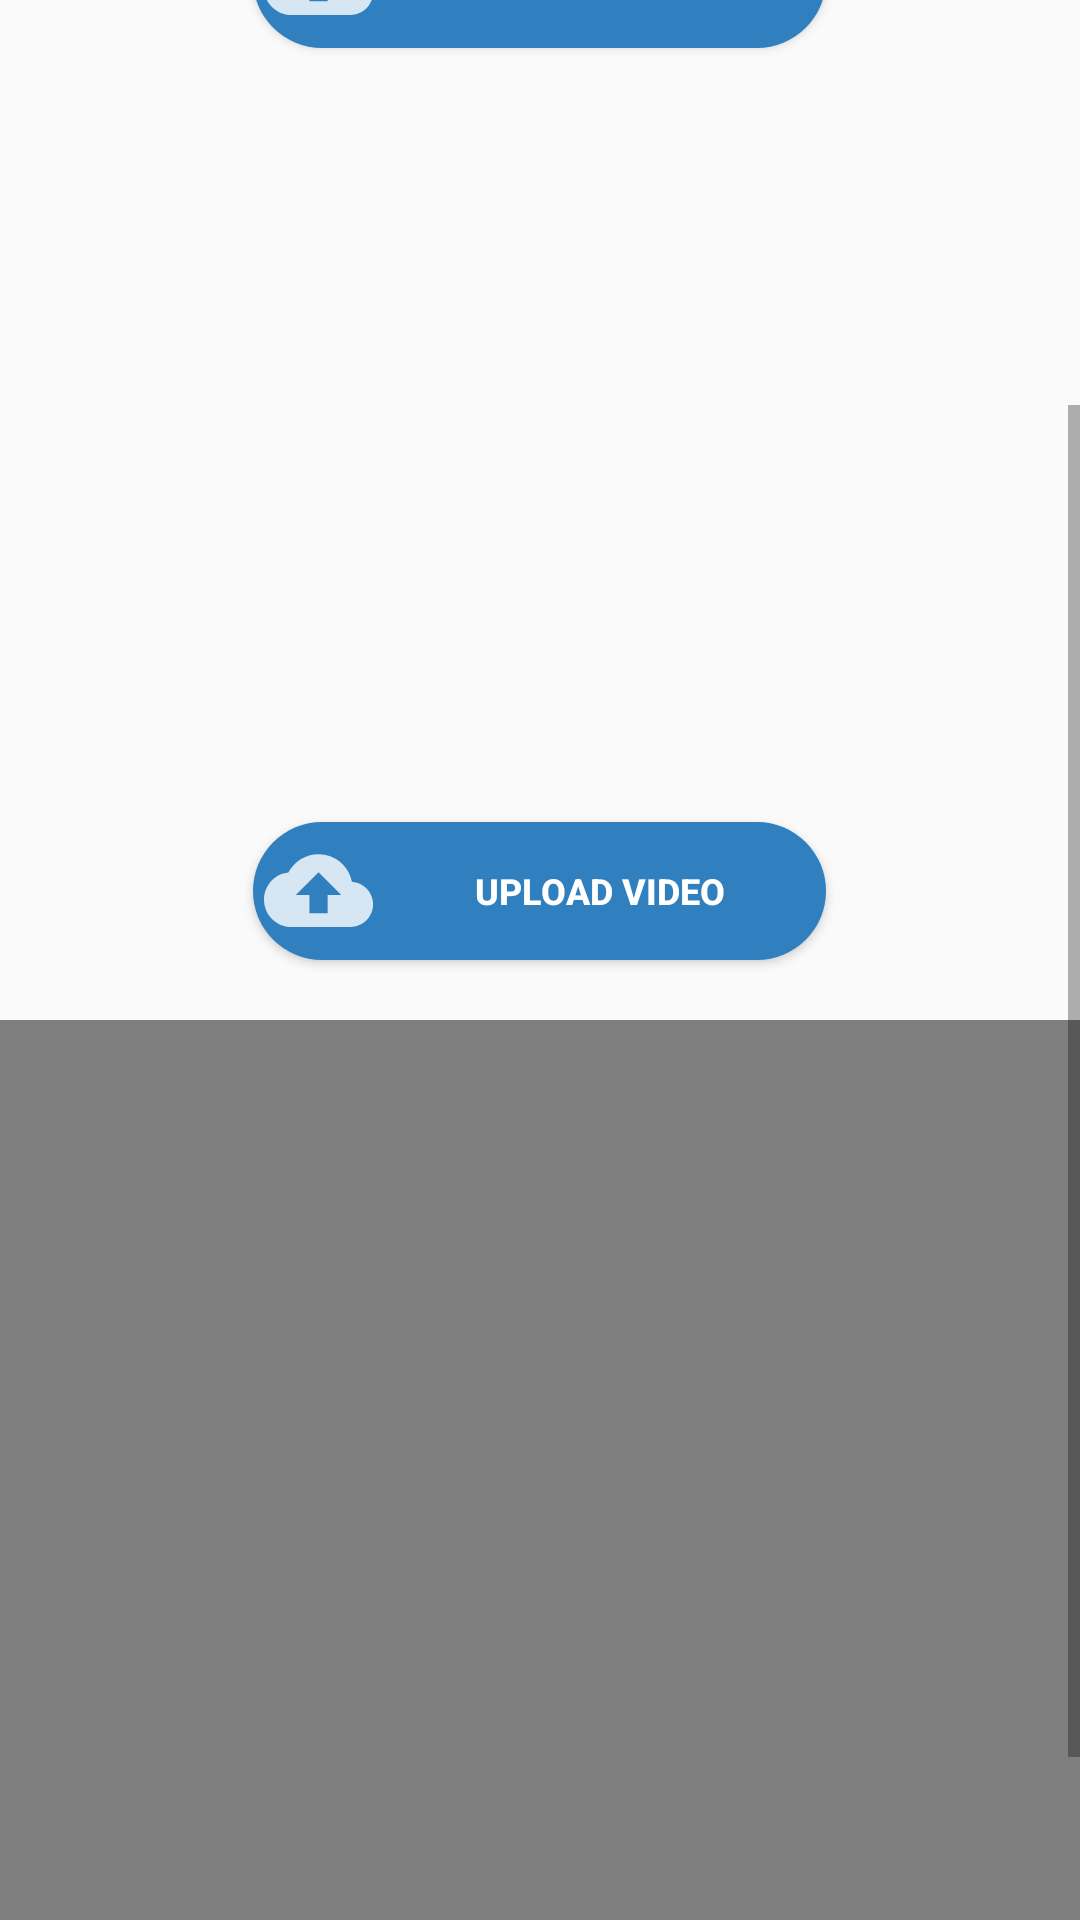

Write the Android layout XML for this screen, with the resource values it uses.
<!-- AndroidManifest.xml: application theme Theme.ExpeditionSupportApp -->
<!-- res/layout/current_expedition_fragment_view.xml -->
<?xml version="1.0" encoding="utf-8"?>
<ScrollView
    xmlns:android="http://schemas.android.com/apk/res/android"
    xmlns:app="http://schemas.android.com/apk/res-auto"
    xmlns:tools="http://schemas.android.com/tools"
    android:layout_width="fill_parent"
    android:layout_height="fill_parent">

    <LinearLayout
        android:layout_width="match_parent"
        android:layout_height="wrap_content"
        android:fadeScrollbars="false"
        android:isScrollContainer="true"
        android:orientation="vertical"
        android:gravity="center_horizontal"
        android:scrollbarAlwaysDrawHorizontalTrack="false">


        <EditText
            android:id="@+id/startLocation"
            android:layout_width="283dp"
            android:layout_height="38dp"
            android:background="@drawable/edit_text_bg"
            android:drawableLeft="@drawable/start_location"
            android:drawablePadding="20dp"
            android:ems="10"
            android:hint="Start Location"
            android:inputType="textPostalAddress"
            android:paddingLeft="20dp"
            android:paddingTop="10dp"
            android:paddingBottom="10dp"
            app:layout_constraintBottom_toBottomOf="parent"
            app:layout_constraintEnd_toEndOf="parent"
            app:layout_constraintHorizontal_bias="0.496"
            app:layout_constraintStart_toStartOf="parent"
            app:layout_constraintTop_toTopOf="parent"
            app:layout_constraintVertical_bias="0.043" />

        <EditText
            android:id="@+id/endLocation"
            android:layout_marginTop="4dp"
            android:layout_width="282dp"
            android:layout_height="38dp"
            android:background="@drawable/edit_text_bg"
            android:drawableLeft="@drawable/end_location"
            android:drawablePadding="10dp"
            android:ems="10"
            android:hint="End Location"
            android:inputType="textPostalAddress"
            android:paddingLeft="20dp"
            android:paddingTop="10dp"
            android:paddingBottom="10dp"
            app:layout_constraintBottom_toBottomOf="parent"
            app:layout_constraintEnd_toEndOf="parent"
            app:layout_constraintHorizontal_bias="0.496"
            app:layout_constraintStart_toStartOf="parent"
            app:layout_constraintTop_toBottomOf="@+id/startLocation"
            app:layout_constraintVertical_bias="0.068" />
        <Button
            android:id="@+id/mapsButton"
            android:layout_width="188dp"
            android:layout_height="41dp"
            android:layout_marginTop="31dp"
            android:background="@drawable/rounded_corners"
            android:text="Open in Maps"
            android:textColor="@color/white"
            android:textSize="12sp"
            android:textStyle="bold"
            app:backgroundTint="#3080BF"
            app:layout_constraintBottom_toBottomOf="parent"
            app:layout_constraintBottom_toTopOf="@id/uploadButton"
            app:layout_constraintEnd_toEndOf="parent"
            app:layout_constraintHorizontal_bias="0.462"
            app:layout_constraintStart_toStartOf="parent"
            app:layout_constraintTop_toBottomOf="@+id/endLocation"
            app:layout_constraintVertical_bias="0.0"
            app:layout_constraintWidth_percent=".8" />

        <Button
            android:id="@+id/uploadButton"
            android:layout_width="191dp"
            android:layout_height="46dp"
            android:layout_marginTop="10dp"
            android:layout_marginBottom="20dp"
            android:background="@drawable/rounded_corners"
            android:drawableLeft="@drawable/ic_upload"
            android:text="Upload Images"
            android:textColor="@color/white"
            android:textSize="12sp"
            android:textStyle="bold"
            app:backgroundTint="#3080BF" />

        <androidx.recyclerview.widget.RecyclerView
            android:id="@+id/imagesView"
            android:layout_width="415dp"
            android:layout_height="228dp" />

        <Button
            android:id="@+id/uploadVideo"
            android:layout_width="191dp"
            android:layout_height="46dp"
            android:layout_marginTop="10dp"
            android:layout_marginBottom="20dp"
            android:background="@drawable/rounded_corners"
            android:drawableLeft="@drawable/ic_upload"
            android:text="Upload Video"
            android:textColor="@color/white"
            android:textSize="12sp"
            android:textStyle="bold"
            app:backgroundTint="#3080BF"/>
            <VideoView
                android:id="@+id/videoView"
                android:layout_width="400dp"
                android:layout_height="300dp"/>

        <Button
            android:layout_marginTop="4dp"
            android:id="@+id/saveButton"
            android:layout_width="155dp"
            android:layout_height="41dp"
            android:layout_marginBottom="32dp"
            android:background="@drawable/rounded_corners"
            android:text="Save"
            android:textColor="@color/white"
            android:textSize="12sp"
            android:textStyle="bold"
            app:backgroundTint="#3080BF"/>
    </LinearLayout>
</ScrollView>
<!-- resources referenced by this layout -->
<resources>
  <color name="white">#FFFFFFFF</color>
  <!-- drawable edit_text_bg (drawable) -->
  <?xml version="1.0" encoding="utf-8"?>
  <shape xmlns:android="http://schemas.android.com/apk/res/android">
      <corners android:radius="20dp" />
      <stroke android:width="2dp" android:color="#D3D3D3"/>
  
  </shape>
  <!-- drawable ic_upload (drawable-anydpi) -->
  <vector xmlns:android="http://schemas.android.com/apk/res/android"
      android:width="40dp"
      android:height="40dp"
      android:viewportWidth="24"
      android:viewportHeight="24"
      android:tint="#FFFFFF"
      android:alpha="0.8">
  
    <group android:scaleX="0.909094"
        android:scaleY="0.90909094"
        android:translateX="2.2"
        android:translateY="1">
  
    <path
        android:fillColor="@android:color/white"
        android:pathData="M19.35,10.04C18.67,6.59 15.64,4 12,4 9.11,4 6.6,5.64 5.35,8.04 2.34,8.36 0,10.91 0,14c0,3.31 2.69,6 6,6h13c2.76,0 5,-2.24 5,-5 0,-2.64 -2.05,-4.78 -4.65,-4.96zM14,13v4h-4v-4H7l5,-5 5,5h-3z"/>
    </group>
  </vector>
  <!-- drawable rounded_corners (drawable) -->
  <?xml version="1.0" encoding="utf-8"?>
  <shape xmlns:android="http://schemas.android.com/apk/res/android">
  
      <corners
          android:radius="24dp" />
      <solid android:color="#3080BF" />
  
  </shape>
  <style name="Theme.ExpeditionSupportApp" parent="Theme.AppCompat.DayNight.NoActionBar">
          
          <item name="colorPrimary">@color/purple_500</item>
          <item name="colorPrimaryVariant">@color/purple_700</item>
          <item name="colorOnPrimary">@color/white</item>
          
          <item name="colorSecondary">@color/teal_200</item>
          <item name="colorSecondaryVariant">@color/teal_700</item>
          <item name="colorOnSecondary">@color/black</item>
          
          <item name="android:statusBarColor" tools:targetApi="l">?attr/colorPrimaryVariant</item>
          
      </style>
  <color name="purple_500">#FF6200EE</color>
  <color name="purple_700">#FF3700B3</color>
  <color name="teal_200">#FF03DAC5</color>
  <color name="teal_700">#FF018786</color>
  <color name="black">#FF000000</color>
</resources>
